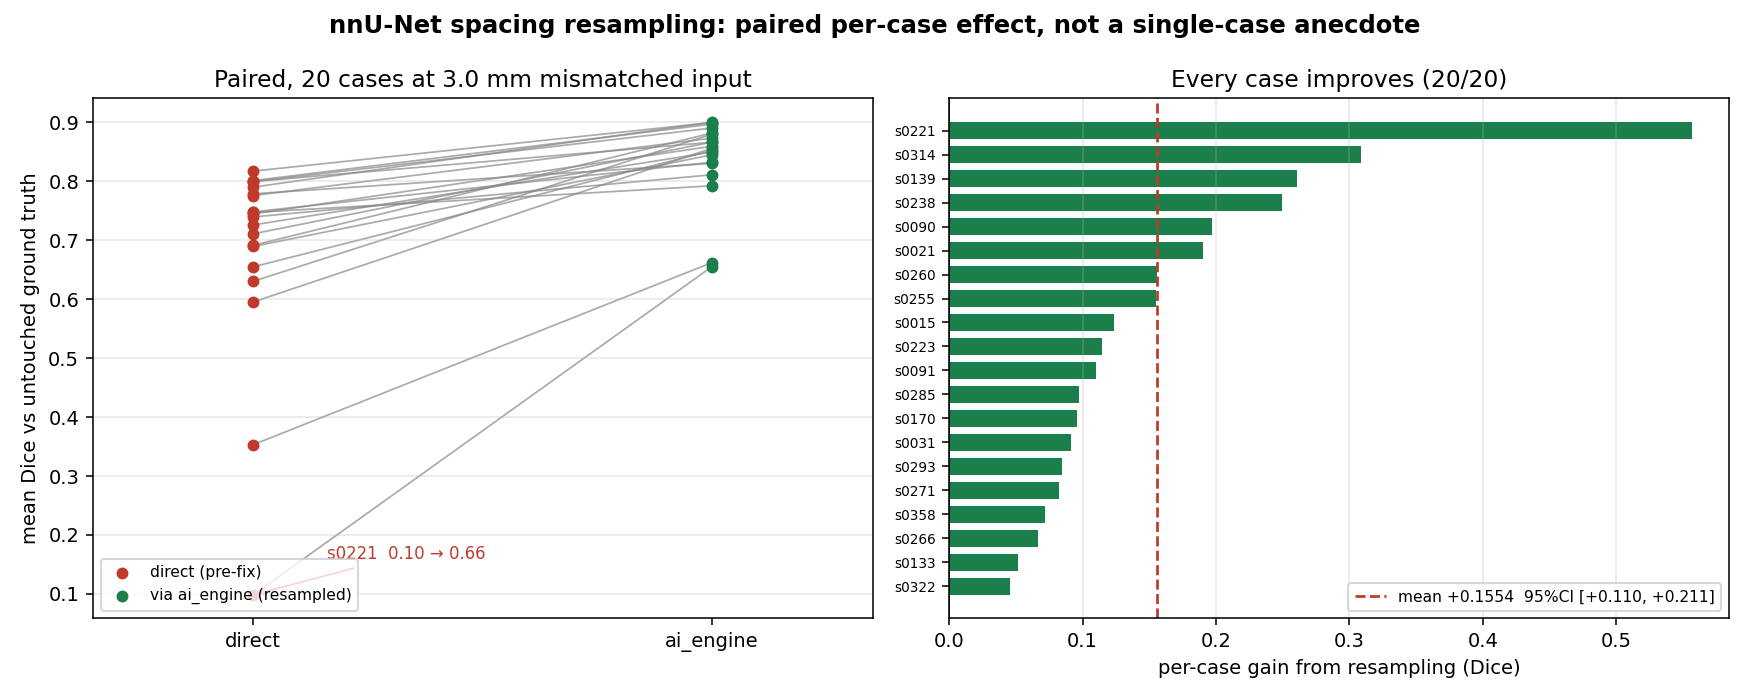

The data file committed next to this chart (first rows):
case, n_organ, dice_direct, dice_engine, gain
s0139, 18, 0.5952, 0.8559, 0.2607
s0223, 16, 0.7445, 0.8593, 0.1148
s0015, 20, 0.7258, 0.8495, 0.1237
s0271, 20, 0.8171, 0.8994, 0.0822
s0255, 19, 0.6894, 0.8447, 0.1553
s0091, 23, 0.7899, 0.9002, 0.1103
s0260, 18, 0.7107, 0.8664, 0.1558
s0221, 10, 0.0986, 0.6552, 0.5566
s0238, 19, 0.6303, 0.8798, 0.2495
s0266, 18, 0.7995, 0.8661, 0.0665
s0090, 18, 0.6548, 0.8518, 0.197
s0021, 8, 0.6913, 0.8818, 0.1905
s0322, 16, 0.747, 0.7922, 0.0452
s0133, 19, 0.7786, 0.8302, 0.0517
s0031, 20, 0.7992, 0.8902, 0.0911
s0285, 17, 0.7757, 0.873, 0.0973
s0314, 19, 0.3532, 0.662, 0.3087
s0170, 7, 0.801, 0.8968, 0.0958
s0293, 20, 0.748, 0.8323, 0.0844
s0358, 21, 0.7394, 0.8109, 0.0714
# summary n=20 spacing=3.0mm, , 0.6845, 0.8399, mean +0.1554 CI[+0.1103,+0.2110] p=1.91e…
